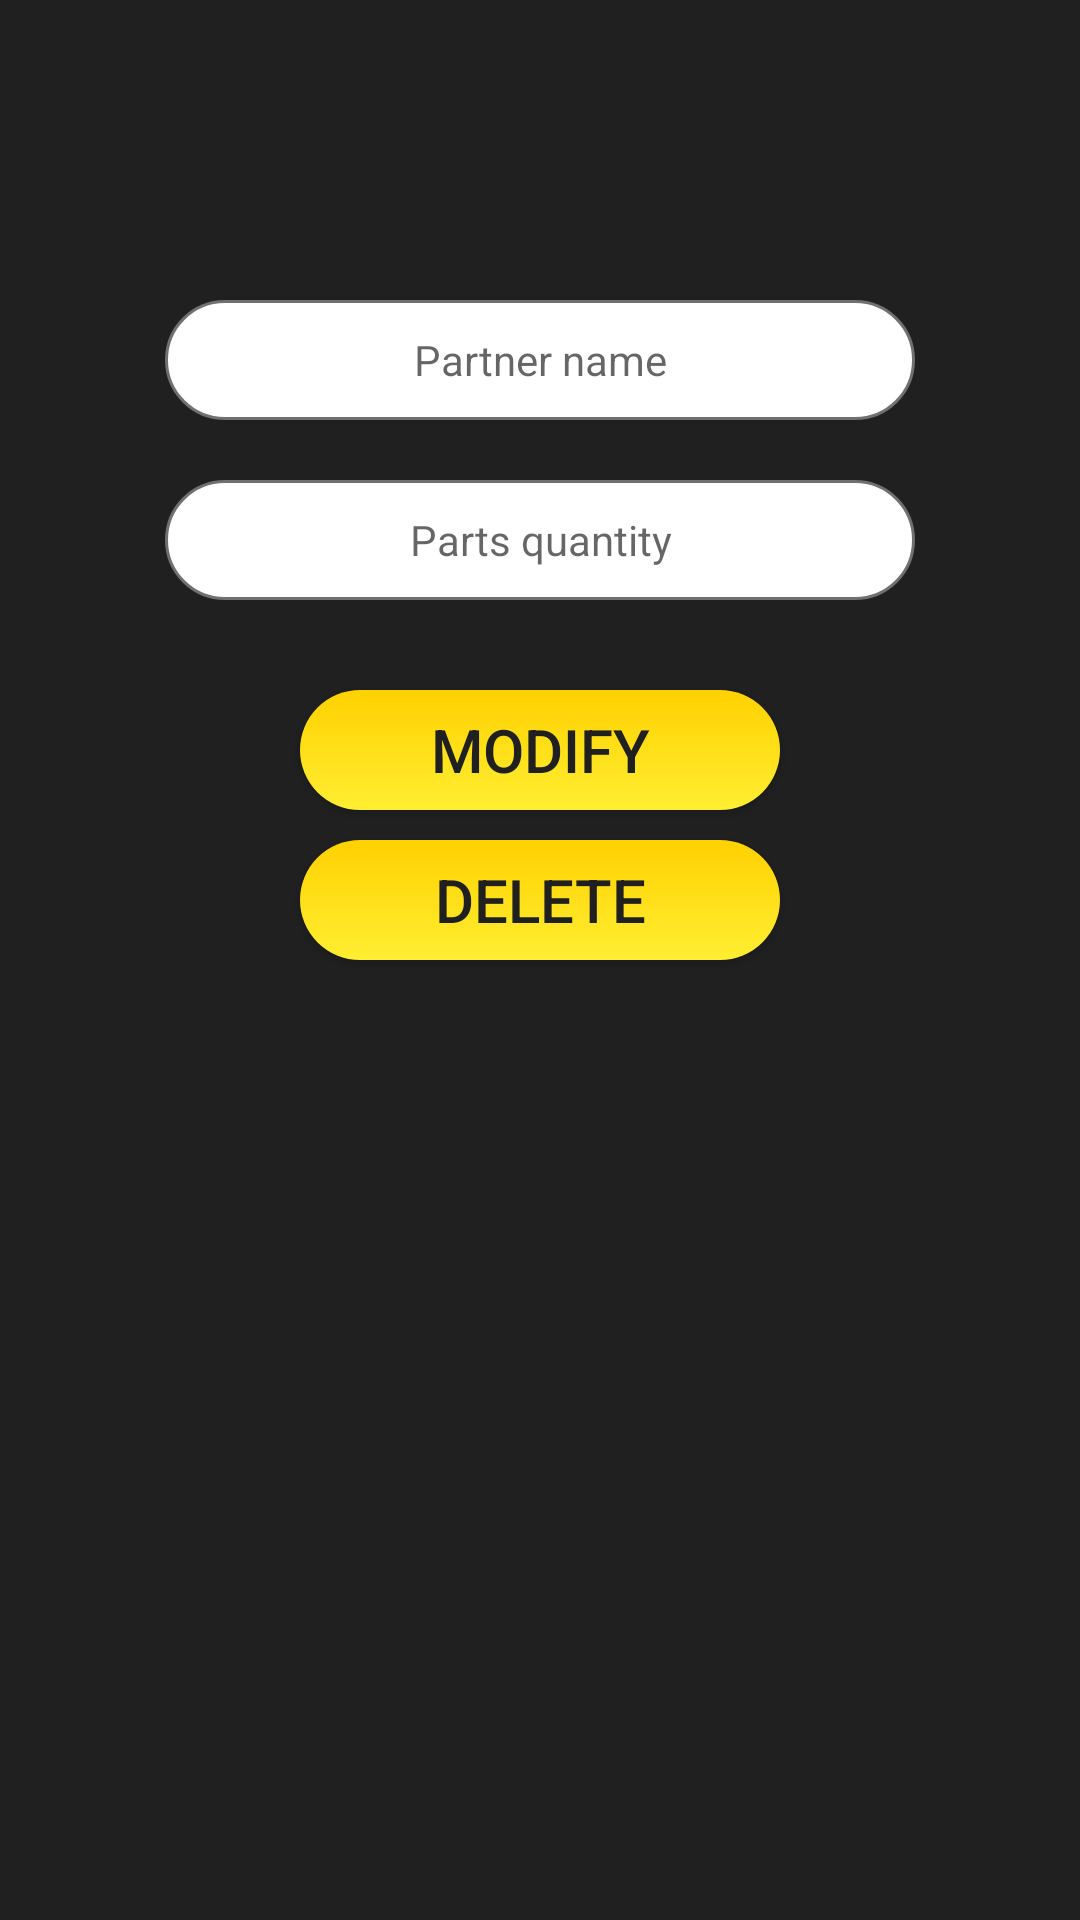

Write the Android layout XML for this screen, with the resource values it uses.
<!-- AndroidManifest.xml: application theme Theme.Lunar -->
<!-- res/layout/activity_detail_partenaire.xml -->
<?xml version="1.0" encoding="utf-8"?>
<LinearLayout xmlns:android="http://schemas.android.com/apk/res/android"
    xmlns:app="http://schemas.android.com/apk/res-auto"
    xmlns:tools="http://schemas.android.com/tools"
    android:layout_width="match_parent"
    android:layout_height="match_parent"
    android:background="@color/bg_color"
    android:orientation="vertical"
    tools:context=".DetailPartenaire">

    <EditText
        android:layout_marginTop="100dp"
        android:id="@+id/titre"
        android:layout_width="250dp"
        android:layout_height="40dp"
        android:layout_gravity="center"
        android:background="@drawable/textedit_background"
        android:ems="10"
        android:hint="Partner name"
        android:inputType="number"
        android:textAlignment="center"
        android:textSize="14sp"
        app:layout_constraintEnd_toEndOf="parent"
        app:layout_constraintStart_toStartOf="parent"
        tools:ignore="TouchTargetSizeCheck" />

    <EditText
        android:id="@+id/nbrP"
        android:layout_width="250dp"
        android:layout_height="40dp"
        android:layout_gravity="center"
        android:layout_marginTop="20dp"
        android:background="@drawable/textedit_background"
        android:ems="10"
        android:hint="Parts quantity"
        android:inputType="number"
        android:textAlignment="center"
        android:textSize="14sp"
        app:layout_constraintEnd_toEndOf="parent"
        app:layout_constraintStart_toStartOf="parent"
        app:layout_constraintTop_toBottomOf="@+id/titre"
        tools:ignore="TouchTargetSizeCheck" />

    <Button
        android:id="@+id/mod"
        android:layout_height="40dp"
        android:layout_marginStart="100dp"
        android:layout_marginTop="30dp"
        android:layout_marginEnd="100dp"
        android:layout_width="match_parent"
        android:background="@drawable/button_background"
        android:textColor="#202020"
        android:textSize="20sp"
        android:text="Modify" />

    <Button
        android:id="@+id/supp"
        android:layout_height="40dp"
        android:layout_marginStart="100dp"
        android:layout_marginTop="10dp"
        android:layout_marginEnd="100dp"
        android:layout_width="match_parent"
        android:background="@drawable/button_background"
        android:textColor="#202020"
        android:textSize="20sp"
        android:text="Delete" />
</LinearLayout>
<!-- resources referenced by this layout -->
<resources>
  <color name="bg_color">#202020</color>
  <!-- drawable button_background (drawable) -->
  <?xml version="1.0" encoding="utf-8"?>
  <selector xmlns:android="http://schemas.android.com/apk/res/android">
      <item>
  
          <shape android:shape="rectangle">
              <gradient android:angle="90" android:startColor="#FFEE32" android:endColor="#FFD100"/>
              <corners android:radius="50dp"/>
          </shape>
  
      </item>
  </selector>
  <!-- drawable textedit_background (drawable) -->
  <?xml version="1.0" encoding="utf-8"?>
  <selector xmlns:android="http://schemas.android.com/apk/res/android">
  <item>
      <shape android:shape="rectangle">
          <solid android:color="#ffffff"/>
          <stroke android:color="#707070" android:width="1dp"/>
          <corners android:radius="50dp"/>
      </shape>
  </item>
  </selector>
  <style name="Theme.Lunar" parent="Theme.AppCompat.Light.NoActionBar">
      </style>
</resources>
